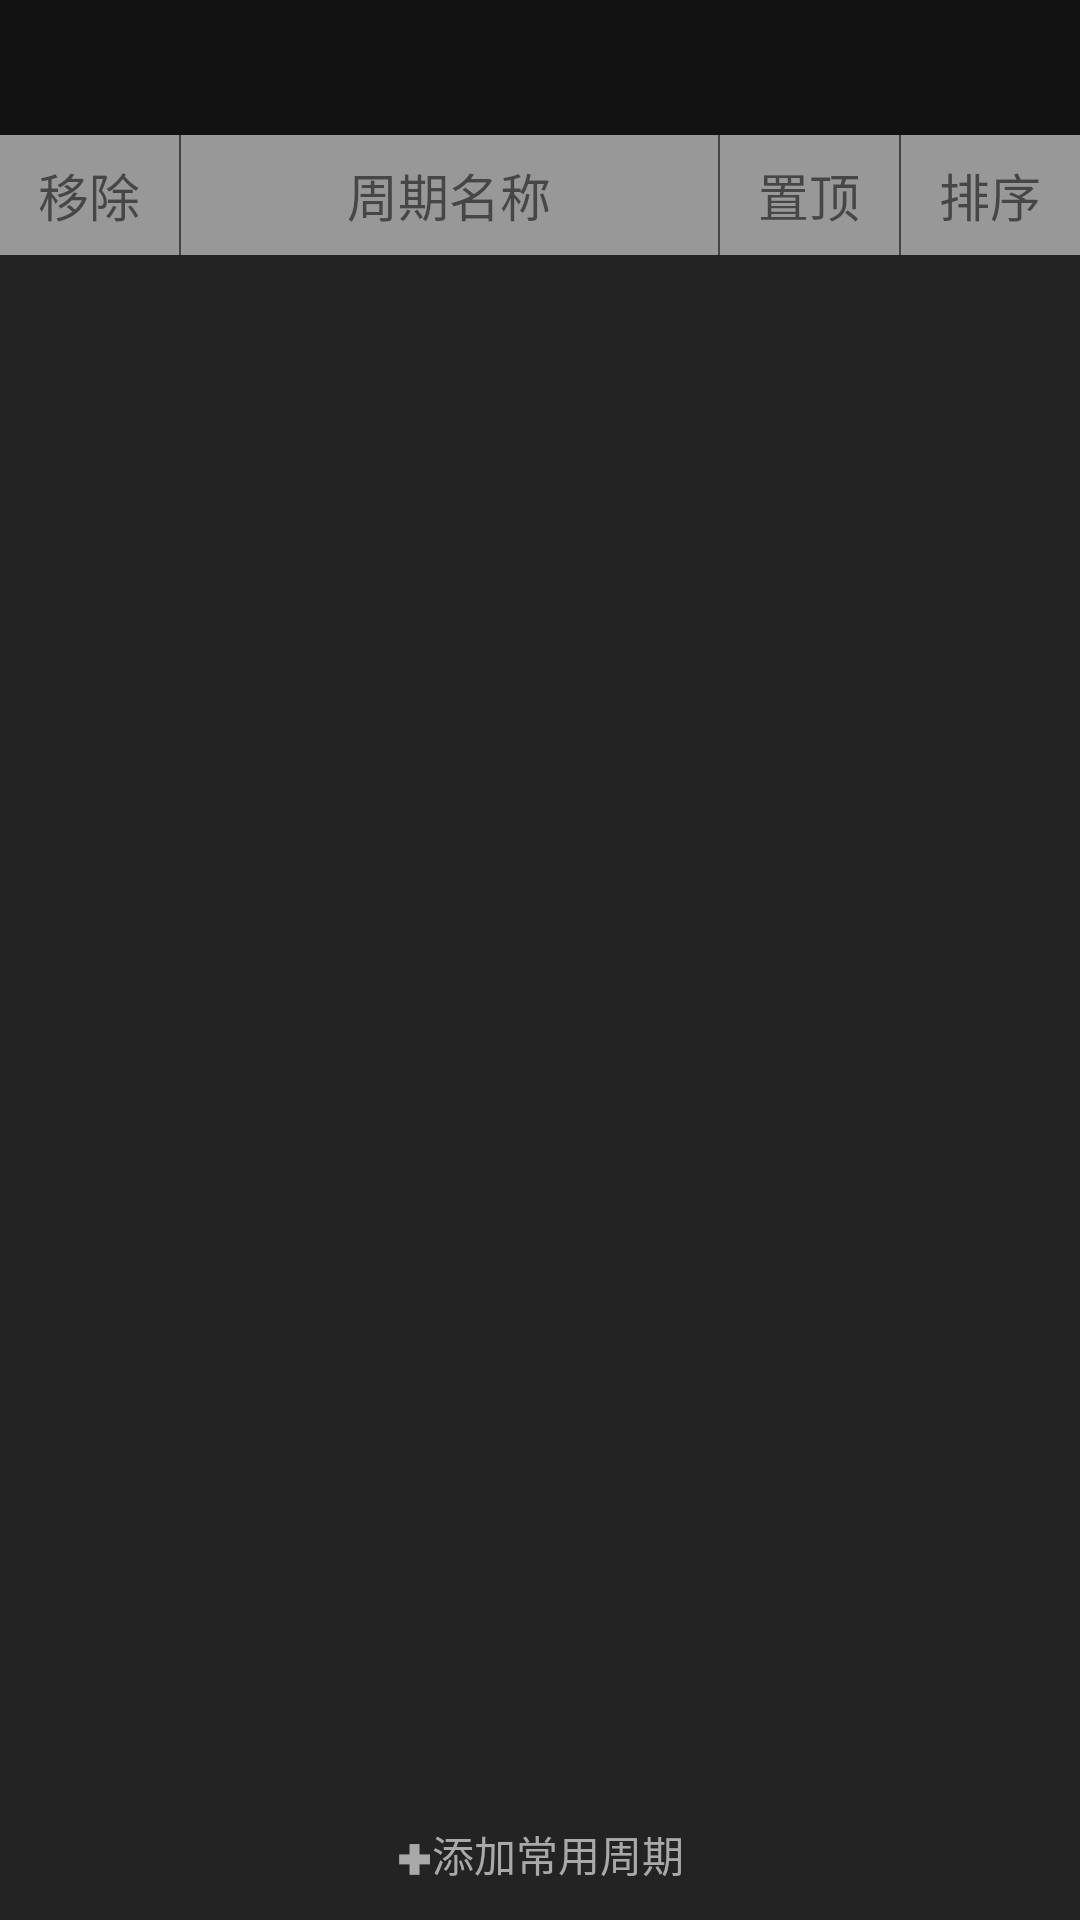

Reconstruct the res/layout file that produces this screen, plus the resources it refers to.
<!-- AndroidManifest.xml: activity theme MainActivityTheme -->
<!-- res/layout/activity_kline_duration.xml -->
<?xml version="1.0" encoding="utf-8"?>
<layout xmlns:android="http://schemas.android.com/apk/res/android">

    <data>

    </data>

    <LinearLayout
        android:layout_width="match_parent"
        android:layout_height="match_parent"
        android:background="@color/setting_content"
        android:keepScreenOn="true"
        android:orientation="vertical">

        <include layout="@layout/view_toolbar"></include>

        <LinearLayout
            android:layout_width="match_parent"
            android:layout_height="40dp"
            android:background="@color/login_gray"
            android:orientation="horizontal">

            <TextView
                android:layout_width="0dp"
                android:layout_height="match_parent"
                android:layout_weight="1"
                android:gravity="center"
                android:text="移除"
                android:textSize="17sp" />

            <View
                android:layout_width="0.5dp"
                android:layout_height="match_parent"
                android:background="@color/black_light" />

            <TextView
                android:layout_width="0dp"
                android:layout_height="match_parent"
                android:layout_weight="3"
                android:gravity="center"
                android:text="周期名称"
                android:textSize="17sp" />

            <View
                android:layout_width="0.5dp"
                android:layout_height="match_parent"
                android:background="@color/black_light" />

            <TextView
                android:layout_width="0dp"
                android:layout_height="match_parent"
                android:layout_weight="1"
                android:gravity="center"
                android:text="置顶"
                android:textSize="17sp" />

            <View
                android:layout_width="0.5dp"
                android:layout_height="match_parent"
                android:background="@color/black_light" />

            <TextView
                android:layout_width="0dp"
                android:layout_height="match_parent"
                android:layout_weight="1"
                android:gravity="center"
                android:text="排序"
                android:textSize="17sp" />

        </LinearLayout>

        <androidx.recyclerview.widget.RecyclerView
            android:id="@+id/duration_rv"
            android:layout_width="match_parent"
            android:layout_height="0dp"
            android:layout_weight="1" />

        <Button
            android:id="@+id/add_duration"
            android:layout_width="match_parent"
            android:layout_height="44dp"
            android:layout_gravity="center"
            android:background="@drawable/activity_kline_duration_selector"
            android:gravity="center"
            android:text="✚添加常用周期"
            android:textColor="@color/text_white"
            android:textSize="@dimen/font_size_normal" />

    </LinearLayout>
</layout>
<!-- res/layout/view_toolbar.xml (included above) -->
<?xml version="1.0" encoding="utf-8"?>
<com.google.android.material.appbar.AppBarLayout
    xmlns:android="http://schemas.android.com/apk/res/android"
    xmlns:app="http://schemas.android.com/apk/res-auto"
    android:layout_width="match_parent"
    android:layout_height="wrap_content">

    <androidx.appcompat.widget.Toolbar
        android:id="@+id/toolbar"
        android:layout_width="match_parent"
        android:layout_height="45dp"
        android:layout_gravity="center"
        android:background="@color/toolbar"
        android:theme="@style/AppTheme.AppBarOverlay"
        app:contentInsetStart="0dp"
        app:popupTheme="@style/AppTheme.PopupOverlay">

        <TextView
            android:id="@+id/title_toolbar"
            android:layout_width="200dp"
            android:layout_height="45dp"
            android:layout_gravity="center"
            android:gravity="center"
            android:maxLines="1"
            android:textColor="@color/text_white"
            android:textSize="@dimen/font_size_large"
            app:autoSizeMaxTextSize="@dimen/font_size_large"
            app:autoSizeMinTextSize="@dimen/font_size_tiny_high"
            app:autoSizeStepGranularity="1sp"
            app:autoSizeTextType="uniform" />

    </androidx.appcompat.widget.Toolbar>

</com.google.android.material.appbar.AppBarLayout>
<!-- resources referenced by this layout -->
<resources>
  <color name="black_light">#444444</color>
  <color name="login_gray">#88ffffff</color>
  <color name="setting_content">#232323</color>
  <color name="text_white">#a9a9a9</color>
  <color name="toolbar">#121212</color>
  <dimen name="font_size_large">25sp</dimen>
  <dimen name="font_size_normal">14sp</dimen>
  <dimen name="font_size_tiny_high">8sp</dimen>
  <style name="AppTheme.AppBarOverlay" parent="ThemeOverlay.AppCompat.Dark.ActionBar" />
  <style name="AppTheme.PopupOverlay" parent="ThemeOverlay.AppCompat.Light" />
  <style name="MainActivityTheme" parent="AppTheme">
          <item name="android:windowBackground">@color/quote_background</item>
      </style>
  <style name="AppTheme" parent="Theme.AppCompat.Light.NoActionBar">
          
          <item name="colorPrimary">@color/status_bar</item>
          <item name="colorPrimaryDark">@color/status_bar</item>
          <item name="colorAccent">@color/launch</item>
          <item name="android:listDivider">@drawable/fragment_quote_divider</item>
          <item name="android:windowBackground">@null</item>
      </style>
  <color name="quote_background">#000000</color>
  <color name="status_bar">#121212</color>
  <color name="launch">#BE000F</color>
</resources>
